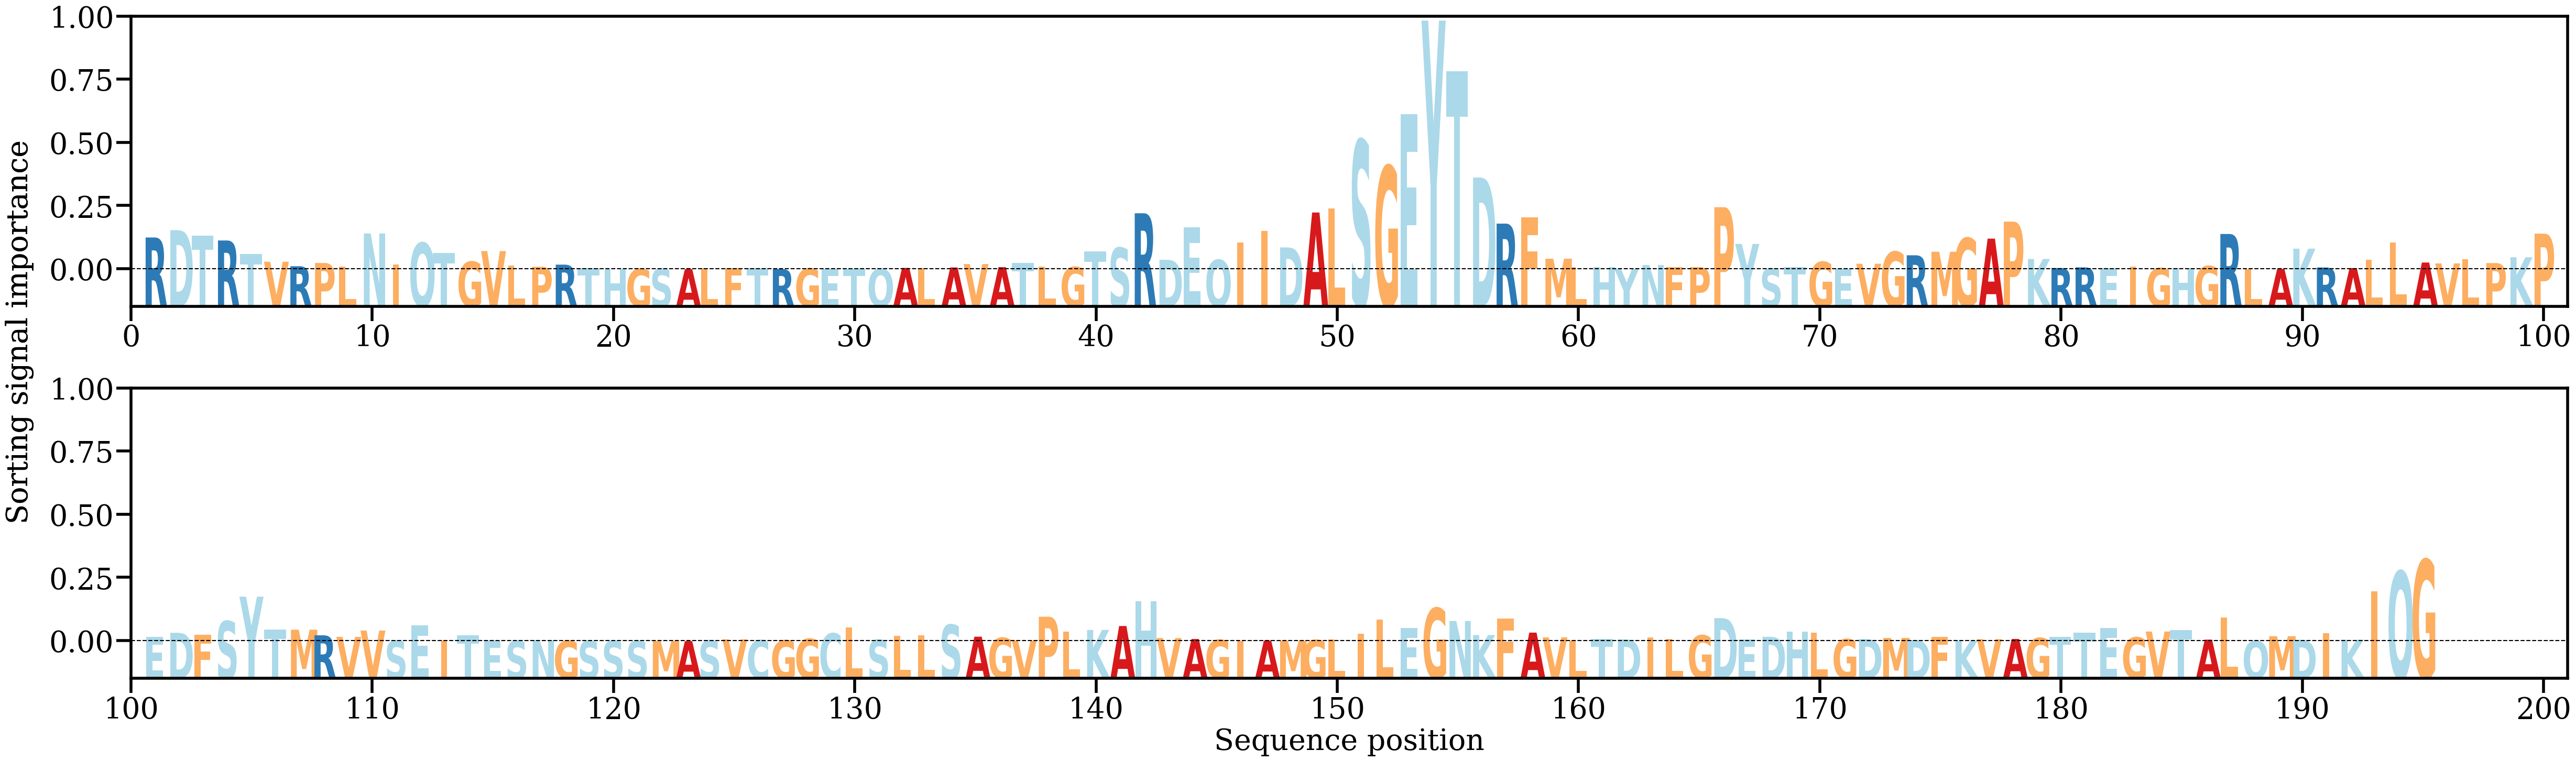

Values plotted in this chart, from the file beside it:
AA, Alpha
R, [0.01049113]
D, [0.01292339]
T, [0.01106013]
R, [0.00950345]
T, [0.00497059]
V, [0.00250554]
R, [0.00101447]
P, [0.00208503]
L, [0.00082025]
N, [0.01182419]
I, [0.00159154]
Q, [0.00872811]
T, [0.0053057]
G, [0.00251228]
V, [0.00601869]
L, [0.00124436]
P, [0.00084058]
R, [0.00153843]
T, [0.00039739]
H, [2.1305506e-05]
G, [0.00012475]
S, [0.0001726]
A, [8.0020596e-05]
L, [0.00040231]
F, [0.00038421]
T, [0.00046684]
R, [9.604501e-05]
G, [0.00025701]
E, [0.00012654]
T, [0.00027533]
Q, [0.00015602]
A, [0.00045437]
L, [0.00038112]
A, [0.00062024]
V, [0.00173465]
A, [0.00072768]
T, [0.00215927]
L, [0.00095149]
G, [0.00077101]
T, [0.0059265]
S, [0.00708879]
R, [0.01847362]
D, [0.00314544]
E, [0.01378849]
Q, [0.00311687]
I, [0.00884878]
I, [0.01271909]
D, [0.0072171]
A, [0.01872889]
L, [0.02011096]
S, [0.04252876]
G, [0.03402082]
E, [0.05111603]
Y, [0.08200666]
T, [0.06538604]
D, [0.03026311]
R, [0.01506804]
F, [0.01705883]
M, [0.00349347]
L, [0.00073244]
... 135 more rows
